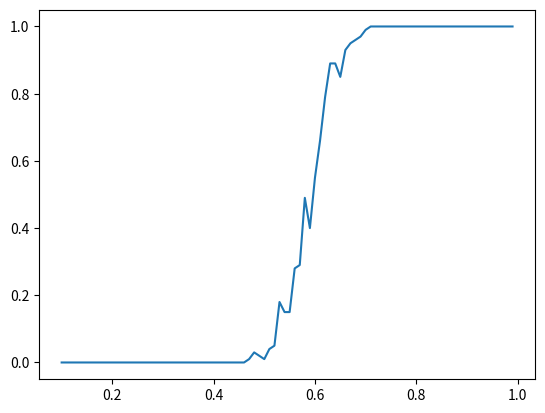

Recreate this plot in Python.
import numpy as np
import random
import matplotlib.pyplot as plt

N = 25  # width and length of the network
trials = 100
vertical = False


def update_full(x_, y_, vertical_):
    if x_ < 0 or x_ >= N:
        return None
    elif y_ < 0 or y_ >= N:
        return None
    elif not open[y_][x_]:
        return None
    elif full[y_][x_]:
        return None

    full[y_][x_] = 1

    update_full(x_ + 1, y_, vertical)
    update_full(x_ - 1, y_, vertical)
    update_full(x_, y_ + 1, vertical)
    if not vertical_:
        update_full(x_, y_ - 1, vertical)


percolation_rates = []
for P in np.arange(0.1, 1, 0.01):
    percolations = 0
    for i in range(trials):
        open = np.zeros((N, N))
        full = np.zeros((N, N))
        for y in range(N):
            for x in range(N):
                if random.random() < P:
                    open[y][x] = 1

        for x in range(N):
            update_full(x, 0, vertical)

        percolates = False
        for x in range(N):
            if full[N - 1][x] == 1:
                percolates = True
        # print(percolates)

        if percolates:
            percolations += 1

        # plt.figure()
        # plt.imshow(open, cmap='gray')
        #
        # plt.figure()
        # plt.imshow(full, cmap='gray')

    percolation_rates.append(percolations / trials)

print(percolation_rates)

plt.figure()
plt.plot(np.arange(0.1, 1, 0.01), percolation_rates)
